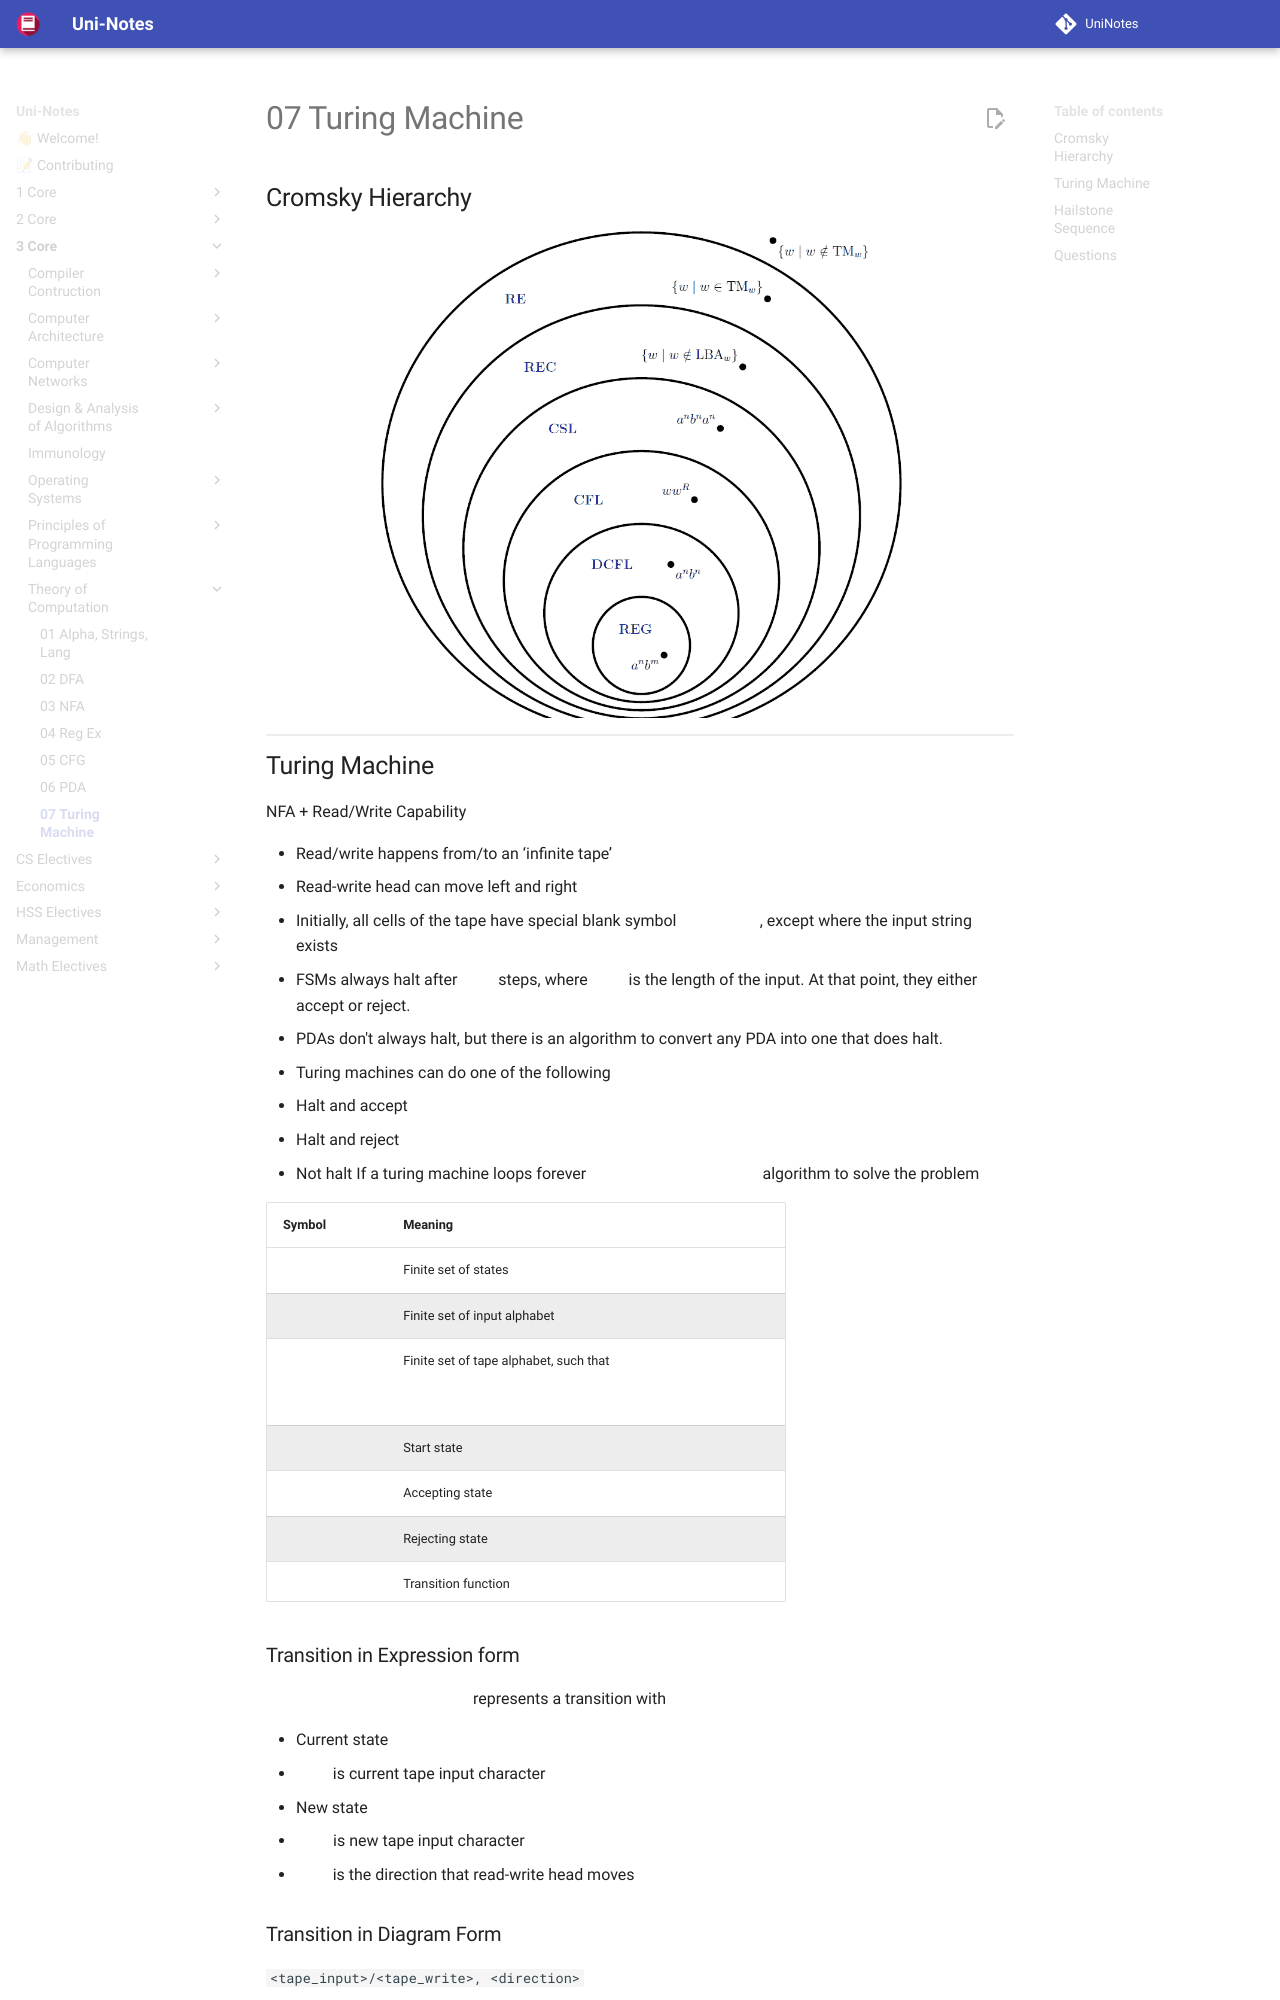

repository: uni-notes/uni-notes · page: 3_Core/Theory_of_Computation/07_Turing_Machine/index.html · generator: mkdocs

## Cromsky Hierarchy

![image-20221224182757253](assets/image-20221224182757253.png){ loading=lazy }

## Turing Machine

NFA + Read/Write Capability

- Read/write happens from/to an ‘infinite tape’
- Read-write head can move left and right
- Initially, all cells of the tape have special blank symbol $\square$, except where the input string exists

- FSMs always halt after $n$ steps, where $n$ is the length of the input. At that point, they either accept or reject.
- PDAs don't always halt, but there is an algorithm to convert any PDA into one that does halt.
- Turing machines can do one of the following
  1. Halt and accept
  2. Halt and reject
  3. Not halt 
     If a turing machine loops forever $\implies \not \exists$ algorithm to solve the problem
